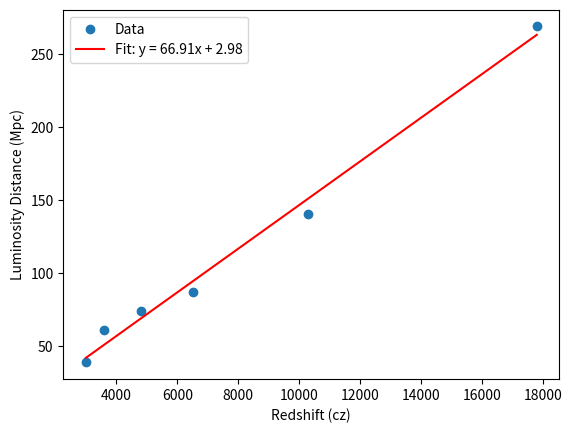

Python code for this plot:
import numpy as np
import matplotlib.pyplot as plt
from scipy.optimize import curve_fit


redshifts = np.array([0.01, 0.012, 0.016, 0.02167, 0.0343, 0.0593]) *3e5
luminosity_distances = np.array([38.8, 60.6, 73.8, 87.0, 140.4, 268.7])


def fit(x, m, c):
    return m * x - c

params, covariance = curve_fit(fit, redshifts, luminosity_distances)


m, c = params

plt.scatter(redshifts, luminosity_distances, label='Data')
plt.plot(redshifts,fit(redshifts, m, c), color='red', label=f'Fit: y = {1/m:.2f}x + {c:.2f}')
plt.xlabel('Redshift (cz)')
plt.ylabel('Luminosity Distance (Mpc)')
plt.legend()
plt.show()

# Display the fitted parameters
print(f'Fitted slope (m): {1/m:.4f}')
print(f'Fitted intercept (c): {c:.4f}')
